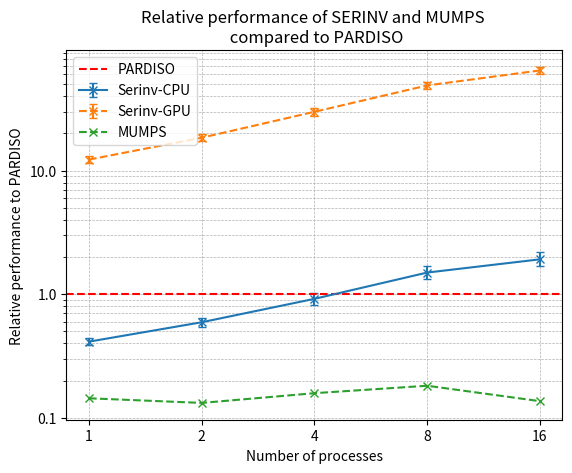

Write Python code to recreate this figure.
# PRINT COMPARISON FOR B=2865, N=365, A=4

import os

import matplotlib.pyplot as plt
import numpy as np
from matplotlib.ticker import ScalarFormatter

if __name__ == "__main__":
    # PARDISO timings
    pardiso_analysis_mean = 22.52604
    pardiso_analysis_ci = [22.45823, 22.59385]
    pardiso_factorization_mean = 9.60548
    pardiso_factorization_ci = [9.55302, 9.65794]
    pardiso_sellinv_mean = 56.78813
    pardiso_sellinv_ci = [52.39210, 61.18416]

    pardiso_a2x_mean = pardiso_factorization_mean + pardiso_sellinv_mean
    pardiso_a2x_ci = [
        pardiso_factorization_ci[0] + pardiso_sellinv_ci[0],
        pardiso_factorization_ci[1] + pardiso_sellinv_ci[1],
    ]

    # MUMPS timings
    mumps_analysis_mean = [22, 18, 10.7, 7.7, 6.5]
    mumps_analysis_ci = [
        [0, 0],
        [0, 0],
        [0, 0],
        [0, 0],
        [0, 0],
    ]
    mumps_factorization_mean = [11.8, 6.5, 7, 3.6, 4.2]
    mumps_factorization_ci = [
        [0, 0],
        [0, 0],
        [0, 0],
        [0, 0],
        [0, 0],
    ]
    mumps_sellinv_mean = [450, 497, 413, 362, 483]
    mumps_sellinv_ci = [
        [0, 0],
        [0, 0],
        [0, 0],
        [0, 0],
        [0, 0],
    ]

    mumps_a2x_mean = [
        mumps_factorization_mean[i] + mumps_sellinv_mean[i]
        for i in range(len(mumps_factorization_mean))
    ]
    mumps_a2x_ci = [
        [
            mumps_factorization_ci[i][0] + mumps_sellinv_ci[i][0],
            mumps_factorization_ci[i][1] + mumps_sellinv_ci[i][1],
        ]
        for i in range(len(mumps_factorization_mean))
    ]

    # SERINV CPU timings
    serinv_cpu_factorization_mean = [73.99500, 51.15493, 32.98155, 19.84690, 16.29430]
    serinv_cpu_factorization_ci = [
        [73.85720, 74.13281],
        [49.90798, 52.40188],
        [31.42778, 34.53532],
        [18.60800, 21.08580],
        [15.12700, 17.46160],
    ]
    serinv_cpu_sellinv_mean = [86.84368, 60.91100, 39.48085, 24.56537, 18.41315]
    serinv_cpu_sellinv_ci = [
        [86.73152, 86.95583],
        [60.25982, 61.56218],
        [37.52429, 41.43740],
        [23.22687, 25.90387],
        [17.36571, 19.46058],
    ]

    serinv_cpu_a2x_mean = [
        serinv_cpu_factorization_mean[i] + serinv_cpu_sellinv_mean[i]
        for i in range(len(serinv_cpu_factorization_mean))
    ]
    serinv_cpu_a2x_ci = [
        [
            serinv_cpu_factorization_ci[i][0] + serinv_cpu_sellinv_ci[i][0],
            serinv_cpu_factorization_ci[i][1] + serinv_cpu_sellinv_ci[i][1],
        ]
        for i in range(len(serinv_cpu_factorization_mean))
    ]

    # SERINV GPU timings
    serinv_gpu_factorization_mean = [
        2.34213,
        1.55993,
        0.93301,
        0.49508,
        0.23080,
    ]
    serinv_gpu_factorization_ci = [
        [2.34195, 2.34231],
        [1.55977, 1.56010],
        [0.93294, 0.93309],
        [0.49471, 0.49545],
        [0.23068, 0.23093],
    ]

    serinv_gpu_sellinv_mean = [
        3.07213,
        2.00457,
        1.19332,
        0.63325,
        0.30589,
    ]
    serinv_gpu_sellinv_ci = [
        [3.05504, 3.08921],
        [2.00362, 2.00551],
        [1.19257, 1.19407],
        [0.63276, 0.63375],
        [0.30571, 0.30607],
    ]

    serinv_gpu_rss_mean = [
        0,
        0.03913,
        0.09712,
        0.23255,
        0.49242,
    ]
    serinv_gpu_rss_ci = [
        [0, 0],
        [0.03910, 0.03915],
        [0.09700, 0.09724],
        [0.23224, 0.23286],
        [0.49184, 0.49300],
    ]

    serinv_gpu_a2x_mean = [
        serinv_gpu_factorization_mean[i]
        + serinv_gpu_sellinv_mean[i]
        + serinv_gpu_rss_mean[i]
        for i in range(len(serinv_gpu_factorization_mean))
    ]
    serinv_gpu_a2x_ci = [
        [
            serinv_gpu_factorization_ci[i][0]
            + serinv_gpu_sellinv_ci[i][0]
            + serinv_gpu_rss_ci[i][0],
            serinv_gpu_factorization_ci[i][1]
            + serinv_gpu_sellinv_ci[i][1]
            + serinv_gpu_rss_ci[i][1],
        ]
        for i in range(len(serinv_gpu_factorization_mean))
    ]

    # Other parameters
    n_processes = [1, 2, 4, 8, 16]

    # We look at relative performance w.r.t fastest PARDISO
    # MUMPS RELATIVE PERFORMANCE
    mumps_factorization_mean_rel = [
        pardiso_factorization_mean / mumps_factorization_mean[i]
        for i in range(len(n_processes))
    ]
    """ mumps_factorization_ci_rel = [
        [
            pardiso_factorization_ci[0] / mumps_factorization_ci[i][1],
            pardiso_factorization_ci[1] / mumps_factorization_ci[i][0],
        ]
        for i in range(len(n_processes))
    ] """
    mumps_sellinv_mean_rel = [
        pardiso_sellinv_mean / mumps_sellinv_mean[i] for i in range(len(n_processes))
    ]
    """ mumps_sellinv_ci_rel = [
        [
            pardiso_sellinv_ci[0] / mumps_sellinv_ci[i][1],
            pardiso_sellinv_ci[1] / mumps_sellinv_ci[i][0],
        ]
        for i in range(len(n_processes))
    ] """
    mumps_a2x_mean_rel = [
        pardiso_a2x_mean / mumps_a2x_mean[i] for i in range(len(n_processes))
    ]
    """ mumps_a2x_ci_rel = [
        [
            pardiso_a2x_ci[0] / mumps_a2x_ci[i][1],
            pardiso_a2x_ci[1] / mumps_a2x_ci[i][0],
        ]
        for i in range(len(n_processes))
    ] """

    # SERINV CPU RELATIVE PERFORMANCE
    serinv_cpu_factorization_mean_rel = [
        pardiso_factorization_mean / serinv_cpu_factorization_mean[i]
        for i in range(len(n_processes))
    ]
    serinv_cpu_factorization_ci_rel = [
        [
            pardiso_factorization_ci[0] / serinv_cpu_factorization_ci[i][1],
            pardiso_factorization_ci[1] / serinv_cpu_factorization_ci[i][0],
        ]
        for i in range(len(n_processes))
    ]
    serinv_cpu_sellinv_mean_rel = [
        pardiso_sellinv_mean / serinv_cpu_sellinv_mean[i]
        for i in range(len(n_processes))
    ]
    serinv_cpu_sellinv_ci_rel = [
        [
            pardiso_sellinv_ci[0] / serinv_cpu_sellinv_ci[i][1],
            pardiso_sellinv_ci[1] / serinv_cpu_sellinv_ci[i][0],
        ]
        for i in range(len(n_processes))
    ]
    serinv_cpu_a2x_mean_rel = [
        pardiso_a2x_mean / serinv_cpu_a2x_mean[i] for i in range(len(n_processes))
    ]
    serinv_cpu_a2x_ci_rel = [
        [
            pardiso_a2x_ci[0] / serinv_cpu_a2x_ci[i][1],
            pardiso_a2x_ci[1] / serinv_cpu_a2x_ci[i][0],
        ]
        for i in range(len(n_processes))
    ]

    print("SERINV CPU factorization relative performance")
    for i in range(len(n_processes)):
        print(
            f"n_processes={n_processes[i]}, mean={serinv_cpu_factorization_mean_rel[i]:.5f}, ci=[{serinv_cpu_factorization_ci_rel[i][0]:.5f}, {serinv_cpu_factorization_ci_rel[i][1]:.5f}]"
        )

    print("SERINV CPU sellinv relative performance")
    for i in range(len(n_processes)):
        print(
            f"n_processes={n_processes[i]}, mean={serinv_cpu_sellinv_mean_rel[i]:.5f}, ci=[{serinv_cpu_sellinv_ci_rel[i][0]:.5f}, {serinv_cpu_sellinv_ci_rel[i][1]:.5f}]"
        )

    print("SERINV CPU a2x relative performance")
    for i in range(len(n_processes)):
        print(
            f"n_processes={n_processes[i]}, mean={serinv_cpu_a2x_mean_rel[i]:.5f}, ci=[{serinv_cpu_a2x_ci_rel[i][0]:.5f}, {serinv_cpu_a2x_ci_rel[i][1]:.5f}]"
        )

    # SERINV GPU RELATIVE PERFORMANCE
    serinv_gpu_factorization_mean_rel = [
        pardiso_factorization_mean / serinv_gpu_factorization_mean[i]
        for i in range(len(n_processes))
    ]
    serinv_gpu_factorization_ci_rel = [
        [
            pardiso_factorization_ci[0] / serinv_gpu_factorization_ci[i][1],
            pardiso_factorization_ci[1] / serinv_gpu_factorization_ci[i][0],
        ]
        for i in range(len(n_processes))
    ]
    serinv_gpu_sellinv_mean_rel = [
        pardiso_sellinv_mean / serinv_gpu_sellinv_mean[i]
        for i in range(len(n_processes))
    ]
    serinv_gpu_sellinv_ci_rel = [
        [
            pardiso_sellinv_ci[0] / serinv_gpu_sellinv_ci[i][1],
            pardiso_sellinv_ci[1] / serinv_gpu_sellinv_ci[i][0],
        ]
        for i in range(len(n_processes))
    ]
    serinv_gpu_a2x_mean_rel = [
        pardiso_a2x_mean / serinv_gpu_a2x_mean[i] for i in range(len(n_processes))
    ]
    serinv_gpu_a2x_ci_rel = [
        [
            pardiso_a2x_ci[0] / serinv_gpu_a2x_ci[i][1],
            pardiso_a2x_ci[1] / serinv_gpu_a2x_ci[i][0],
        ]
        for i in range(len(n_processes))
    ]

    print("SERINV gpu factorization relative performance")
    for i in range(len(n_processes)):
        print(
            f"n_processes={n_processes[i]}, mean={serinv_gpu_factorization_mean_rel[i]:.5f}, ci=[{serinv_gpu_factorization_ci_rel[i][0]:.5f}, {serinv_gpu_factorization_ci_rel[i][1]:.5f}]"
        )

    print("SERINV gpu sellinv relative performance")
    for i in range(len(n_processes)):
        print(
            f"n_processes={n_processes[i]}, mean={serinv_gpu_sellinv_mean_rel[i]:.5f}, ci=[{serinv_gpu_sellinv_ci_rel[i][0]:.5f}, {serinv_gpu_sellinv_ci_rel[i][1]:.5f}]"
        )

    print("SERINV gpu a2x relative performance")
    for i in range(len(n_processes)):
        print(
            f"n_processes={n_processes[i]}, mean={serinv_gpu_a2x_mean_rel[i]:.5f}, ci=[{serinv_gpu_a2x_ci_rel[i][0]:.5f}, {serinv_gpu_a2x_ci_rel[i][1]:.5f}]"
        )

    # MUMPS RELATIVE PERFORMANCE
    mumps_factorization_mean_rel = [
        pardiso_factorization_mean / mumps_factorization_mean[i]
        for i in range(len(n_processes))
    ]
    """ mumps_factorization_ci_rel = [
        [
            pardiso_factorization_ci[0] / mumps_factorization_ci[i][1],
            pardiso_factorization_ci[1] / mumps_factorization_ci[i][0],
        ]
        for i in range(len(n_processes))
    ] """
    mumps_sellinv_mean_rel = [
        pardiso_sellinv_mean / mumps_sellinv_mean[i] for i in range(len(n_processes))
    ]
    """ mumps_sellinv_ci_rel = [
        [
            pardiso_sellinv_ci[0] / mumps_sellinv_ci[i][1],
            pardiso_sellinv_ci[1] / mumps_sellinv_ci[i][0],
        ]
        for i in range(len(n_processes))
    ] """
    mumps_a2x_mean_rel = [
        pardiso_a2x_mean / mumps_a2x_mean[i] for i in range(len(n_processes))
    ]
    """ mumps_a2x_ci_rel = [
        [
            pardiso_a2x_ci[0] / mumps_a2x_ci[i][1],
            pardiso_a2x_ci[1] / mumps_a2x_ci[i][0],
        ]
        for i in range(len(n_processes))
    ] """

    """ print("MUMPS factorization relative performance")
    for i in range(len(n_processes)):
        print(
            f"n_processes={n_processes[i]}, mean={mumps_factorization_mean_rel[i]:.5f}, ci=[{mumps_factorization_ci_rel[i][0]:.5f}, {mumps_factorization_ci_rel[i][1]:.5f}]"
        )

    print("MUMPS sellinv relative performance")
    for i in range(len(n_processes)):
        print(
            f"n_processes={n_processes[i]}, mean={mumps_sellinv_mean_rel[i]:.5f}, ci=[{mumps_sellinv_ci_rel[i][0]:.5f}, {mumps_sellinv_ci_rel[i][1]:.5f}]"
        )

    print("MUMPS a2x relative performance")
    for i in range(len(n_processes)):
        print(
            f"n_processes={n_processes[i]}, mean={mumps_a2x_mean_rel[i]:.5f}, ci=[{mumps_a2x_ci_rel[i][0]:.5f}, {mumps_a2x_ci_rel[i][1]:.5f}]"
        ) """

    # Make an error bar plot for relative performances of serinv. 100% is pardiso
    fig, ax = plt.subplots()
    # Plot SERINV CPU
    yerr_cpu = np.array(
        [
            [
                serinv_cpu_a2x_mean_rel[i] - serinv_cpu_a2x_ci_rel[i][0]
                for i in range(len(n_processes))
            ],
            [
                serinv_cpu_a2x_ci_rel[i][1] - serinv_cpu_a2x_mean_rel[i]
                for i in range(len(n_processes))
            ],
        ]
    )
    ax.errorbar(
        n_processes,
        serinv_cpu_a2x_mean_rel,
        yerr=yerr_cpu,
        capsize=3,
        capthick=1,
        fmt="x-",
        label="Serinv-CPU",
    )
    # Plot SERINV GPU
    yerr_gpu = np.array(
        [
            [
                serinv_gpu_a2x_mean_rel[i] - serinv_gpu_a2x_ci_rel[i][0]
                for i in range(len(n_processes))
            ],
            [
                serinv_gpu_a2x_ci_rel[i][1] - serinv_gpu_a2x_mean_rel[i]
                for i in range(len(n_processes))
            ],
        ]
    )
    ax.errorbar(
        n_processes,
        serinv_gpu_a2x_mean_rel,
        yerr=yerr_gpu,
        capsize=3,
        capthick=1,
        fmt="x--",
        label="Serinv-GPU",
    )
    # Plot MUMPS

    ax.errorbar(
        n_processes,
        mumps_a2x_mean_rel,
        capsize=3,
        capthick=1,
        fmt="x--",
        label="MUMPS",
    )

    # Plot pardiso reference line at 1
    ax.axhline(y=1, color="r", linestyle="--", label="PARDISO")

    ax.set_xscale("log", base=2)
    ax.set_yscale("log", base=10)
    ax.set_xticks(n_processes)
    ax.get_xaxis().set_major_formatter(ScalarFormatter())
    ax.grid(True, which="both", linestyle="--", linewidth=0.5)
    # set the y scale from 0 to 2
    # ax.set_ylim(0, 100)

    ax.set_xlabel("Number of processes")
    ax.set_ylabel("Relative performance to PARDISO")
    ax.set_title("Relative performance of SERINV and MUMPS \n compared to PARDISO")
    ax.legend(loc="upper left")
    ax.yaxis.set_major_formatter(ScalarFormatter())

    plt.show()
